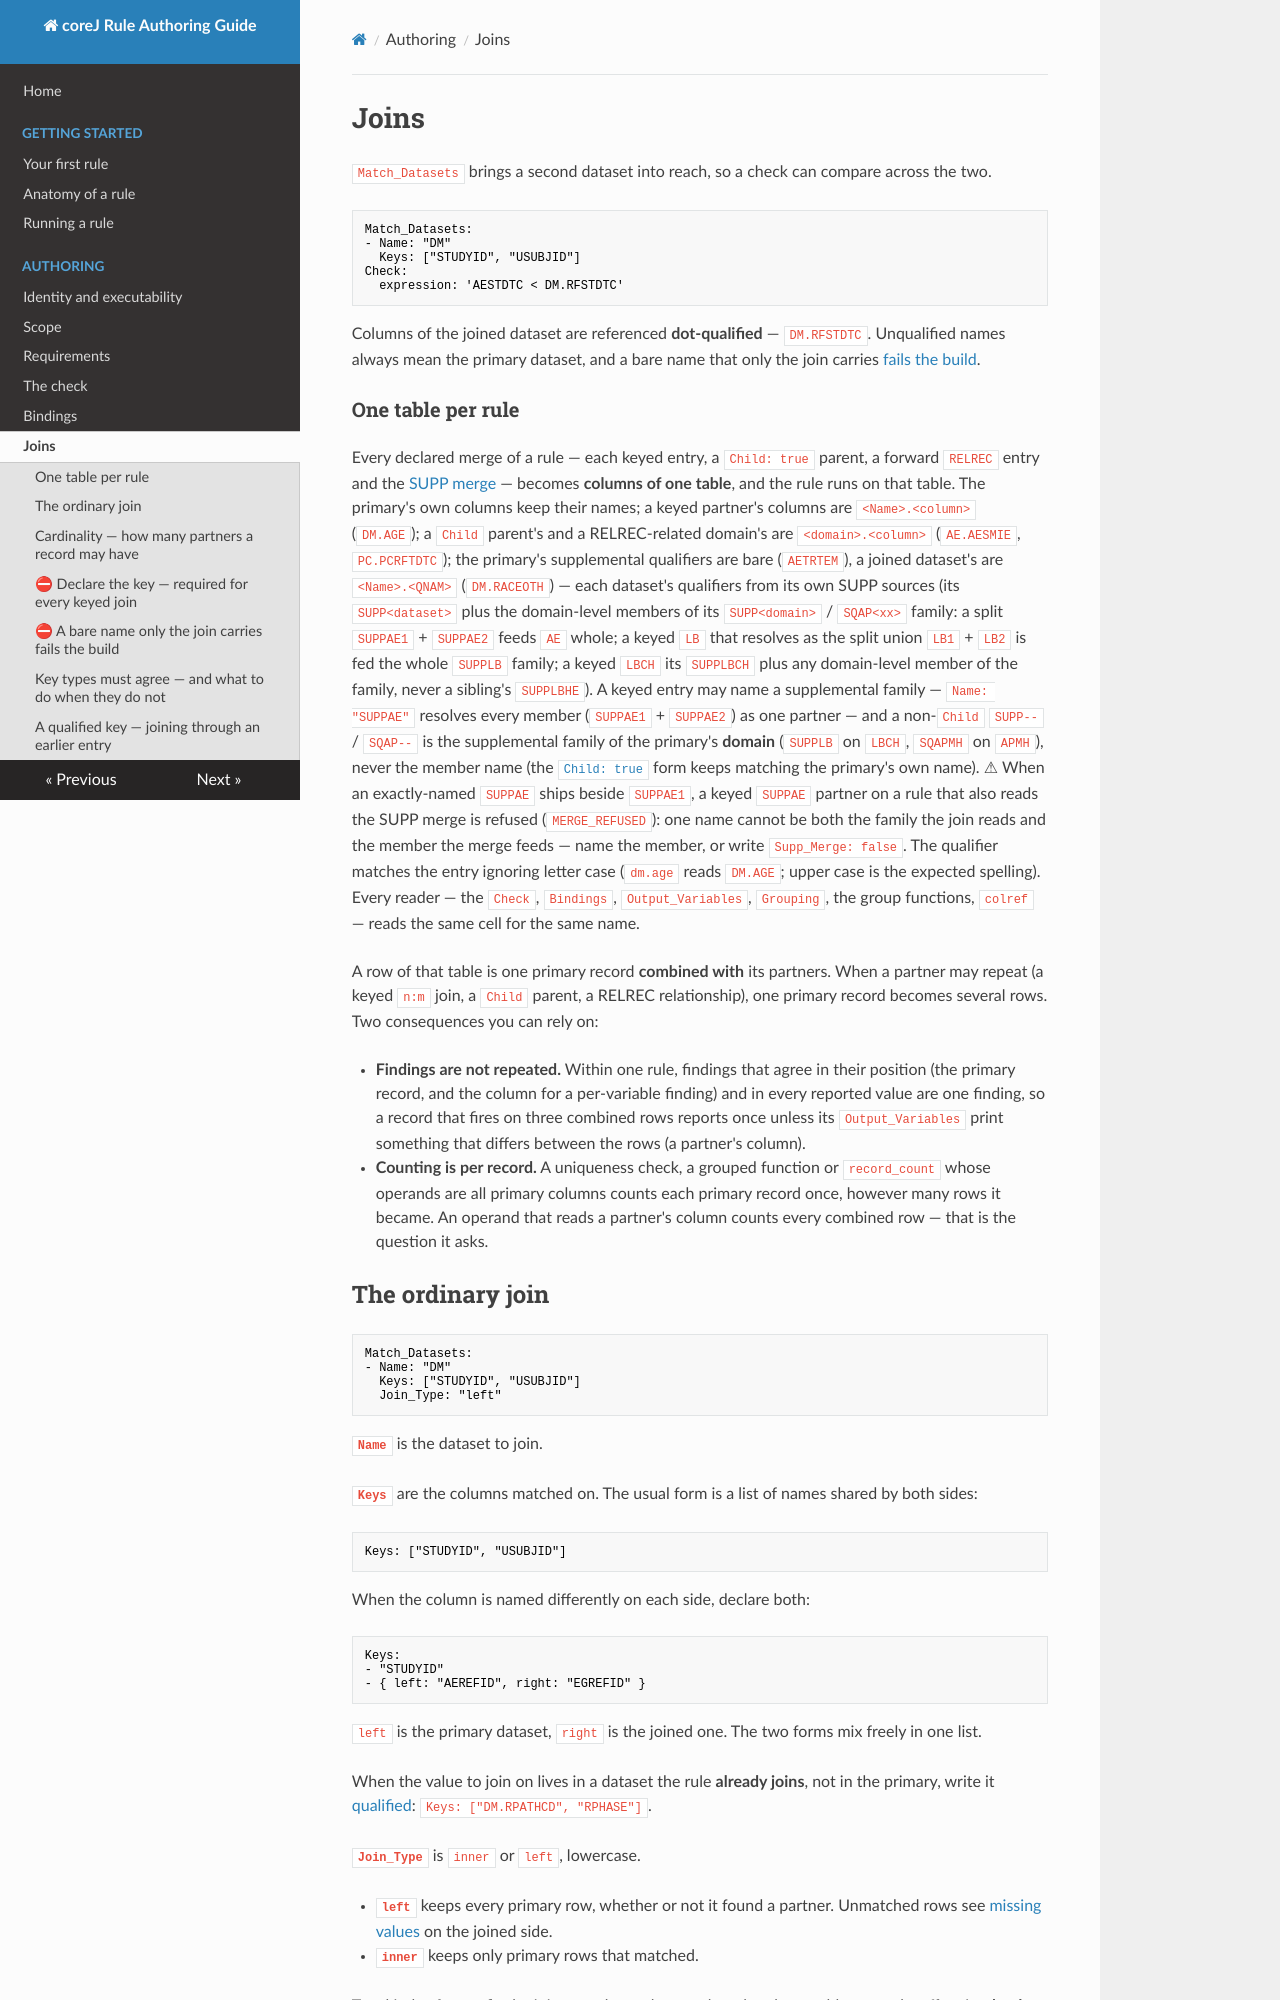

repository: cumba-oss/cumba-oss-corej-rules · page: authoring/joins/index.html · generator: mkdocs

# Joins

<!-- Grounded: MatchDataset.java (Name, Keys incl. the sided {left,right} shape, Child,
     Join_Type, Filter + its right-side-only / D89 skip contract, Cardinality), JoinType.java (json
     values "inner" / "left"), MergedEvaluation.java (the one merged evaluation table per rule —
     PLAN-merged-evaluation-table), ChildEntries.java (Child:true — RDOMAIN/IDVAR/IDVARVAL parent
     resolution into a part qualified with the parent's domain), RelrecEntries.java (forward
     RELREC — one part per related domain, the cross product per relationship), KeyGates +
     RulePackageLoader.checkQualifiedKeys / qualifiedSourceError (a qualified key,
     PLAN-rprfdy-offset-tp-join C1; its one-side drop, REG-Q3, KeyGates + MergedEvaluation.keyedSpecs
     + KeyDropWarning), RulePackageLoader.checkCardinality /
     checkSuppKeys (Cardinality, Supp_Keys), the datatable's net.cumba.datatable.merge specs
     (KeyedMergeSpec, ChildMergeSpec, RelrecPartSpec, SuppMergeSpec.DEFAULT_KEYS). `_matched_` usage
     measured in the corpus (8 authored checks at 2026-09-22: four whole-check
     `not X._matched_` rules and the four unplanned-visit cascade carriers that use it as a tier
     discriminator). -->

`Match_Datasets` brings a second dataset into reach, so a check can compare across the two.

```yaml
Match_Datasets:
- Name: "DM"
  Keys: ["STUDYID", "USUBJID"]
Check:
  expression: 'AESTDTC < DM.RFSTDTC'
```

Columns of the joined dataset are referenced **dot-qualified** — `DM.RFSTDTC`. Unqualified names
always mean the primary dataset, and a bare name that only the join carries
[fails the build](#-a-bare-name-only-the-join-carries-fails-the-build).

### One table per rule

Every declared merge of a rule — each keyed entry, a `Child: true` parent, a forward `RELREC`
entry and the [SUPP merge](requirements.md#supp_merge) — becomes **columns of one table**, and the
rule runs on that table. The primary's own columns keep their names; a keyed partner's columns are
`<Name>.<column>` (`DM.AGE`); a `Child` parent's and a RELREC-related domain's are
`<domain>.<column>` (`AE.AESMIE`, `PC.PCRFTDTC`); the primary's supplemental qualifiers are bare
(`AETRTEM`), a joined dataset's are `<Name>.<QNAM>` (`DM.RACEOTH`) — each dataset's qualifiers from
its own SUPP sources (its `SUPP<dataset>` plus the domain-level members of its `SUPP<domain>` /
`SQAP<xx>` family: a split `SUPPAE1` + `SUPPAE2` feeds `AE` whole; a keyed `LB` that resolves as the
split union `LB1` + `LB2` is fed the whole `SUPPLB` family; a keyed `LBCH` its `SUPPLBCH` plus any
domain-level member of the family, never a sibling's `SUPPLBHE`).
A keyed entry may name a supplemental family — `Name: "SUPPAE"` resolves every member (`SUPPAE1` +
`SUPPAE2`) as one partner — and a non-`Child` `SUPP--` / `SQAP--` is the supplemental family of the
primary's **domain** (`SUPPLB` on `LBCH`, `SQAPMH` on `APMH`), never the member name (the
[`Child: true`](#child-true--resolving-a-parent-row) form keeps matching the primary's own name).
⚠ When an exactly-named `SUPPAE` ships beside `SUPPAE1`, a keyed `SUPPAE` partner on a rule that also
reads the SUPP merge is refused (`MERGE_REFUSED`): one name cannot be both the family the join reads
and the member the merge feeds — name the member, or write `Supp_Merge: false`. The qualifier matches the entry
ignoring letter case (`dm.age` reads `DM.AGE`; upper case is the expected spelling). Every reader —
the `Check`, `Bindings`, `Output_Variables`, `Grouping`, the group functions, `colref` — reads the
same cell for the same name.

A row of that table is one primary record **combined with** its partners. When a partner may
repeat (a keyed `n:m` join, a `Child` parent, a RELREC relationship), one primary record becomes
several rows. Two consequences you can rely on:

- **Findings are not repeated.** Within one rule, findings that agree in their position (the
  primary record, and the column for a per-variable finding) and in every reported value are one
  finding, so a record that fires on three combined rows reports once unless its
  `Output_Variables` print something that differs between the rows (a partner's column).
- **Counting is per record.** A uniqueness check, a grouped function or `record_count` whose
  operands are all primary columns counts each primary record once, however many rows it became.
  An operand that reads a partner's column counts every combined row — that is the question it
  asks.
